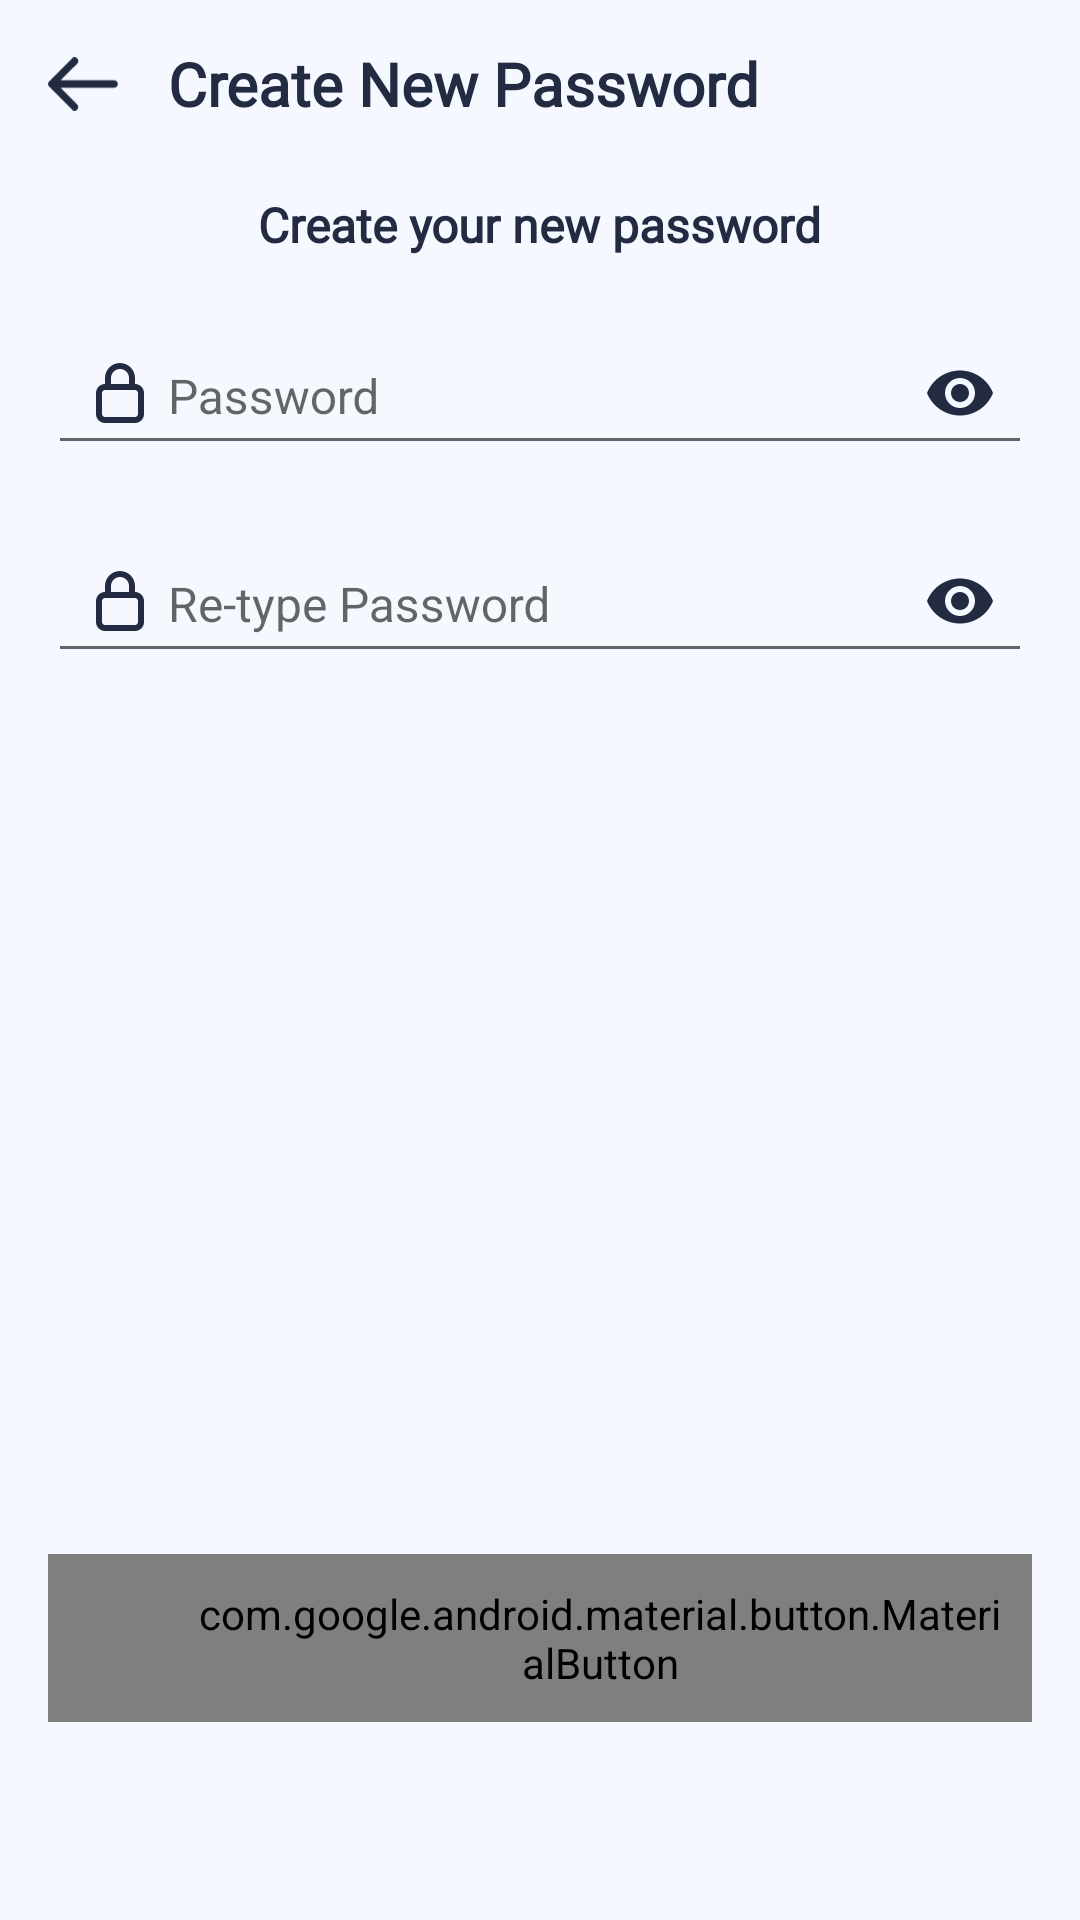

Produce the Android XML layout that renders to this screen, including the resource entries it uses.
<!-- AndroidManifest.xml: application theme Theme.Zentry -->
<!-- res/layout/fragment_create_new_password.xml -->
<?xml version="1.0" encoding="utf-8"?>
<FrameLayout xmlns:android="http://schemas.android.com/apk/res/android"
    xmlns:app="http://schemas.android.com/apk/res-auto"
    android:id="@+id/flCreatePasswordRoot"
    android:layout_width="match_parent"
    android:layout_height="match_parent"
    android:background="#F5F9FF"
    android:fitsSystemWindows="true">

    <LinearLayout
        android:id="@+id/llCreatePasswordContent"
        android:layout_width="match_parent"
        android:layout_height="match_parent"
        android:background="@android:color/transparent"
        android:orientation="vertical"
        android:padding="16dp"
        android:paddingTop="?attr/actionBarSize">

        
        <TextView
            android:id="@+id/tvCreatePasswordSubtitle"
            android:layout_gravity="center"
            android:fontFamily="@font/jostsemibold"
            android:layout_width="wrap_content"
            android:layout_height="wrap_content"
            android:layout_marginTop="48dp"
            android:text="Create your new password"
            android:textColor="#232B42"
            android:textSize="16sp"
            android:textStyle="bold" />

        
        <com.google.android.material.textfield.TextInputLayout
            android:id="@+id/tilCreatePasswordNew"
            android:layout_width="match_parent"
            android:layout_height="wrap_content"
            android:layout_marginTop="16dp"
            app:boxBackgroundMode="outline"
            app:boxCornerRadiusBottomEnd="12dp"
            app:boxCornerRadiusBottomStart="12dp"
            app:boxCornerRadiusTopEnd="12dp"
            app:boxCornerRadiusTopStart="12dp"
            app:boxStrokeColor="#156CF7"
            app:endIconMode="password_toggle"
            app:endIconTint="#232B42"
            app:startIconDrawable="@drawable/ic_lock"
            app:startIconTint="#232B42">

            <com.google.android.material.textfield.TextInputEditText
                android:id="@+id/etCreatePasswordNew"
                android:layout_width="match_parent"
                android:layout_height="48dp"
                android:hint="Password"
                android:inputType="textPassword"
                android:paddingStart="40dp"
                android:textColor="#232B42"
                android:textSize="16sp" />
        </com.google.android.material.textfield.TextInputLayout>

        
        <com.google.android.material.textfield.TextInputLayout
            android:id="@+id/tilCreatePasswordReType"
            android:layout_width="match_parent"
            android:layout_height="wrap_content"
            android:layout_marginTop="16dp"
            app:boxBackgroundMode="outline"
            app:boxCornerRadiusBottomEnd="12dp"
            app:boxCornerRadiusBottomStart="12dp"
            app:boxCornerRadiusTopEnd="12dp"
            app:boxCornerRadiusTopStart="12dp"
            app:boxStrokeColor="#156CF7"
            app:endIconMode="password_toggle"
            app:endIconTint="#232B42"
            app:startIconDrawable="@drawable/ic_lock"
            app:startIconTint="#232B42">

            <com.google.android.material.textfield.TextInputEditText
                android:id="@+id/etCreatePasswordReType"
                android:layout_width="match_parent"
                android:layout_height="48dp"
                android:hint="Re-type Password"
                android:inputType="textPassword"
                android:paddingStart="40dp"
                android:textColor="#232B42"
                android:textSize="16sp" />
        </com.google.android.material.textfield.TextInputLayout>

        
        <Space
            android:id="@+id/spCreatePasswordSpacer"
            android:layout_width="match_parent"
            android:layout_height="0dp"
            android:layout_weight="1" />

        
        <com.google.android.material.button.MaterialButton
            android:id="@+id/btnCreatePasswordContinue"
            android:layout_width="match_parent"
            android:layout_height="56dp"
            android:layout_marginBottom="50dp"
            android:paddingEnd="7dp"
            android:fontFamily="@font/jostsemibold"
            android:paddingLeft="47dp"
            android:text="Verify"
            android:textAllCaps="false"
            android:textColor="#FFFFFF"
            android:textSize="18sp"
            app:backgroundTint="#156CF7"
            app:cornerRadius="28dp"
            app:icon="@drawable/ic_arrow_right"
            app:iconGravity="end"
            app:iconPadding="8dp"
            app:iconSize="40dp"
            app:iconTint="@null" />
    </LinearLayout>

    <LinearLayout
        android:id="@+id/llCreatePasswordToolbar"
        android:layout_width="match_parent"
        android:layout_height="?attr/actionBarSize"
        android:background="@android:color/transparent"
        android:elevation="4dp"
        android:gravity="center_vertical"
        android:orientation="horizontal"
        android:paddingStart="16dp"
        android:paddingEnd="16dp">

        <ImageView
            android:id="@+id/ivCreatePasswordBack"
            android:layout_width="24dp"
            android:layout_height="24dp"
            android:contentDescription="Back"
            android:src="@drawable/ic_arrow_back"
            app:tint="#232B42" />

        <TextView
            android:id="@+id/tvCreatePasswordTitle"
            android:fontFamily="@font/jostsemibold"
            android:layout_width="wrap_content"
            android:layout_height="wrap_content"
            android:layout_marginStart="16dp"
            android:text="Create New Password"
            android:textColor="#232B42"
            android:textSize="20sp"
            android:textStyle="bold" />
    </LinearLayout>

</FrameLayout>
<!-- resources referenced by this layout -->
<resources>
  <!-- drawable ic_arrow_back (drawable) -->
  <vector xmlns:android="http://schemas.android.com/apk/res/android"
      android:width="27dp"
      android:height="20dp"
      android:viewportWidth="27"
      android:viewportHeight="20">
    <path
        android:pathData="M26.207,10C26.207,10.758 25.586,11.379 24.828,11.379H4.69L10.931,17.655C11.483,18.207 11.483,19.069 10.931,19.62C10.689,19.863 10.345,20 9.965,20C9.62,20 9.241,19.863 9,19.587L0.413,10.966C-0.138,10.413 -0.138,9.551 0.413,9.034L9,0.413C9.551,-0.138 10.413,-0.138 10.966,0.413C11.516,0.965 11.516,1.828 10.966,2.378L4.69,8.62H24.828C25.586,8.62 26.207,9.241 26.207,10Z"
        android:fillColor="#202244"
        android:fillType="evenOdd"/>
  </vector>
  <!-- drawable ic_arrow_right (drawable) -->
  <vector xmlns:android="http://schemas.android.com/apk/res/android"
      android:width="48dp"
      android:height="48dp"
      android:viewportWidth="48"
      android:viewportHeight="48">
    <path
        android:pathData="M24,24m-24,0a24,24 0,1 1,48 0a24,24 0,1 1,-48 0"
        android:fillColor="#ffffff"/>
    <path
        android:pathData="M14.249,25.867H30.038L24.675,31.17C24.202,31.653 24.212,32.425 24.69,32.902C25.172,33.375 25.953,33.385 26.442,32.917L33.937,25.505C34.172,25.274 34.303,24.96 34.303,24.636V24.631C34.303,24.472 34.27,24.308 34.206,24.158C34.142,24.009 34.05,23.874 33.937,23.758L26.442,16.346C25.948,15.877 25.172,15.887 24.69,16.361C24.207,16.837 24.202,17.61 24.675,18.093L30.038,23.396H14.249C13.561,23.396 13,23.951 13,24.631C13,25.312 13.561,25.867 14.249,25.867Z"
        android:fillColor="#0961F5"
        android:fillType="evenOdd"/>
  </vector>
  <!-- drawable ic_lock (drawable) -->
  <vector xmlns:android="http://schemas.android.com/apk/res/android"
      android:width="24dp"
      android:height="24dp"
      android:viewportWidth="24"
      android:viewportHeight="24">
    <path
        android:pathData="M17,9V7C17,5.674 16.473,4.402 15.535,3.464C14.598,2.527 13.326,2 12,2C10.674,2 9.402,2.527 8.464,3.464C7.527,4.402 7,5.674 7,7L7,9C6.204,9 5.441,9.316 4.879,9.879C4.316,10.441 4,11.204 4,12L4,19C4,19.796 4.316,20.559 4.879,21.121C5.441,21.684 6.204,22 7,22L17,22C17.796,22 18.559,21.684 19.121,21.121C19.684,20.559 20,19.796 20,19L20,12C20,11.204 19.684,10.441 19.121,9.879C18.559,9.316 17.796,9 17,9ZM9,7C9,6.204 9.316,5.441 9.879,4.879C10.441,4.316 11.204,4 12,4C12.796,4 13.559,4.316 14.121,4.879C14.684,5.441 15,6.204 15,7L15,9L9,9V7ZM18,19C18,19.265 17.895,19.52 17.707,19.707C17.52,19.895 17.265,20 17,20L7,20C6.735,20 6.48,19.895 6.293,19.707C6.105,19.52 6,19.265 6,19L6,12C6,11.735 6.105,11.48 6.293,11.293C6.48,11.105 6.735,11 7,11L17,11C17.265,11 17.52,11.105 17.707,11.293C17.895,11.48 18,11.735 18,12L18,19Z"
        android:fillColor="#000000"/>
  </vector>
  <style name="Theme.Zentry" parent="Theme.AppCompat.Light.DarkActionBar">
          
          <item name="colorPrimary">@color/purple_500</item>
          <item name="colorPrimaryVariant">@color/purple_700</item>
          <item name="colorOnPrimary">@color/white</item>
          
          <item name="colorSecondary">@color/teal_200</item>
          <item name="colorSecondaryVariant">@color/teal_700</item>
          <item name="colorOnSecondary">@color/black</item>
      </style>
  <color name="purple_500">#FF6200EE</color>
  <color name="purple_700">#FF3700B3</color>
  <color name="white">#FFFFFFFF</color>
  <color name="teal_200">#FF03DAC5</color>
  <color name="teal_700">#FF018786</color>
  <color name="black">#FF000000</color>
</resources>
